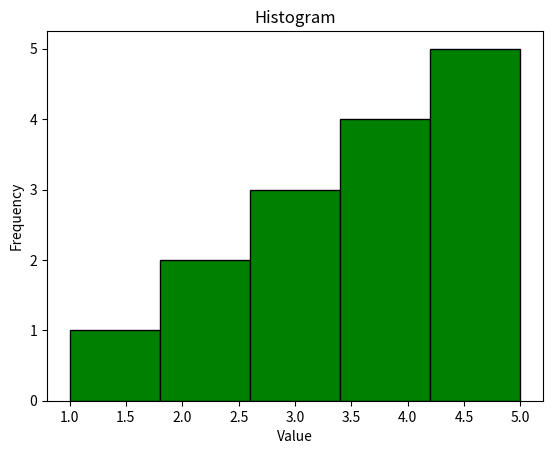

Source code (Python):
import matplotlib.pyplot as plt

# Sample data
data = [1, 2, 2, 3, 3, 3, 4, 4, 4, 4, 5, 5, 5, 5, 5]

# Create a histogram
plt.hist(data, bins=5, color='green', edgecolor='black')

# Add title and labels
plt.title('Histogram')
plt.xlabel('Value')
plt.ylabel('Frequency')

# Show the plot
plt.show()
